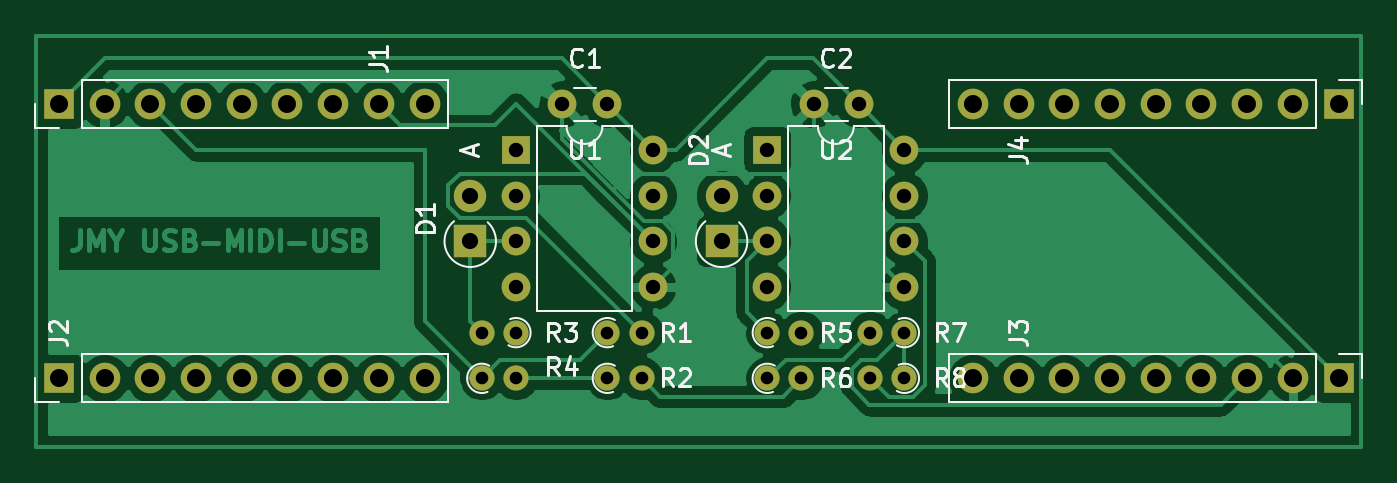
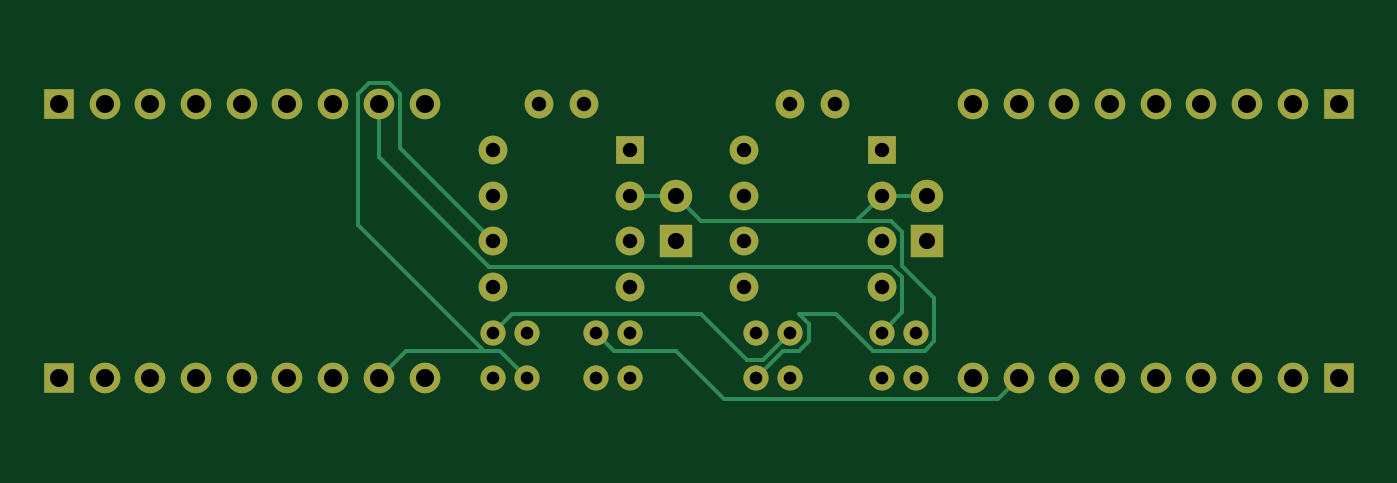
Circuit board: 11 layer files. Board 73.7 x 22.9 mm.
- bottom_copper: JMY_USB-MIDI Converter-B_Cu.gbr (8162 bytes)
- bottom_mask: JMY_USB-MIDI Converter-B_Mask.gbr (3258 bytes)
- paste: JMY_USB-MIDI Converter-B_Paste.gbr (490 bytes)
- bottom_silk: JMY_USB-MIDI Converter-B_SilkS.gbr (491 bytes)
- outline: JMY_USB-MIDI Converter-Edge_Cuts.gbr (462 bytes)
- top_copper: JMY_USB-MIDI Converter-F_Cu.gbr (71936 bytes)
- top_mask: JMY_USB-MIDI Converter-F_Mask.gbr (3258 bytes)
- paste: JMY_USB-MIDI Converter-F_Paste.gbr (490 bytes)
- top_silk: JMY_USB-MIDI Converter-F_SilkS.gbr (14937 bytes)
- drill: JMY_USB-MIDI Converter-NPTH.drl (284 bytes)
- drill: JMY_USB-MIDI Converter-PTH.drl (1221 bytes)

=== bottom_copper: JMY_USB-MIDI Converter-B_Cu.gbr (8162 bytes, source omitted) ===
=== bottom_mask: JMY_USB-MIDI Converter-B_Mask.gbr ===
%TF.GenerationSoftware,KiCad,Pcbnew,(5.1.10)-1*%
%TF.CreationDate,2021-06-04T17:55:21+02:00*%
%TF.ProjectId,JMY_USB-MIDI Converter,4a4d595f-5553-4422-9d4d-49444920436f,rev?*%
%TF.SameCoordinates,Original*%
%TF.FileFunction,Soldermask,Bot*%
%TF.FilePolarity,Negative*%
%FSLAX46Y46*%
G04 Gerber Fmt 4.6, Leading zero omitted, Abs format (unit mm)*
G04 Created by KiCad (PCBNEW (5.1.10)-1) date 2021-06-04 17:55:21*
%MOMM*%
%LPD*%
G01*
G04 APERTURE LIST*
%ADD10O,1.700000X1.700000*%
%ADD11R,1.700000X1.700000*%
%ADD12O,1.600000X1.600000*%
%ADD13R,1.600000X1.600000*%
%ADD14C,1.400000*%
%ADD15O,1.400000X1.400000*%
%ADD16C,1.600000*%
%ADD17R,1.800000X1.800000*%
%ADD18O,1.800000X1.800000*%
G04 APERTURE END LIST*
D10*
%TO.C,J1*%
X116840000Y-86360000D03*
X114300000Y-86360000D03*
X111760000Y-86360000D03*
X109220000Y-86360000D03*
X106680000Y-86360000D03*
X104140000Y-86360000D03*
X101600000Y-86360000D03*
X99060000Y-86360000D03*
D11*
X96520000Y-86360000D03*
%TD*%
D12*
%TO.C,U2*%
X143510000Y-88900000D03*
X135890000Y-96520000D03*
X143510000Y-91440000D03*
X135890000Y-93980000D03*
X143510000Y-93980000D03*
X135890000Y-91440000D03*
X143510000Y-96520000D03*
D13*
X135890000Y-88900000D03*
%TD*%
D14*
%TO.C,R3*%
X120020000Y-101600000D03*
D15*
X121920000Y-101600000D03*
%TD*%
D10*
%TO.C,J4*%
X147320000Y-86360000D03*
X149860000Y-86360000D03*
X152400000Y-86360000D03*
X154940000Y-86360000D03*
X157480000Y-86360000D03*
X160020000Y-86360000D03*
X162560000Y-86360000D03*
X165100000Y-86360000D03*
D11*
X167640000Y-86360000D03*
%TD*%
D10*
%TO.C,J2*%
X116840000Y-101600000D03*
X114300000Y-101600000D03*
X111760000Y-101600000D03*
X109220000Y-101600000D03*
X106680000Y-101600000D03*
X104140000Y-101600000D03*
X101600000Y-101600000D03*
X99060000Y-101600000D03*
D11*
X96520000Y-101600000D03*
%TD*%
D12*
%TO.C,U1*%
X129540000Y-88900000D03*
X121920000Y-96520000D03*
X129540000Y-91440000D03*
X121920000Y-93980000D03*
X129540000Y-93980000D03*
X121920000Y-91440000D03*
X129540000Y-96520000D03*
D13*
X121920000Y-88900000D03*
%TD*%
D16*
%TO.C,C1*%
X124500000Y-86360000D03*
X127000000Y-86360000D03*
%TD*%
%TO.C,C2*%
X140970000Y-86360000D03*
X138470000Y-86360000D03*
%TD*%
D17*
%TO.C,D1*%
X119380000Y-93980000D03*
D18*
X119380000Y-91440000D03*
%TD*%
%TO.C,D2*%
X133350000Y-91440000D03*
D17*
X133350000Y-93980000D03*
%TD*%
D14*
%TO.C,R1*%
X127000000Y-99060000D03*
D15*
X128900000Y-99060000D03*
%TD*%
%TO.C,R2*%
X128900000Y-101600000D03*
D14*
X127000000Y-101600000D03*
%TD*%
D15*
%TO.C,R4*%
X120020000Y-99060000D03*
D14*
X121920000Y-99060000D03*
%TD*%
D15*
%TO.C,R5*%
X137790000Y-99060000D03*
D14*
X135890000Y-99060000D03*
%TD*%
D15*
%TO.C,R6*%
X137790000Y-101600000D03*
D14*
X135890000Y-101600000D03*
%TD*%
%TO.C,R7*%
X143510000Y-99060000D03*
D15*
X141610000Y-99060000D03*
%TD*%
D14*
%TO.C,R8*%
X143510000Y-101600000D03*
D15*
X141610000Y-101600000D03*
%TD*%
D11*
%TO.C,J3*%
X167640000Y-101600000D03*
D10*
X165100000Y-101600000D03*
X162560000Y-101600000D03*
X160020000Y-101600000D03*
X157480000Y-101600000D03*
X154940000Y-101600000D03*
X152400000Y-101600000D03*
X149860000Y-101600000D03*
X147320000Y-101600000D03*
%TD*%
M02*

=== paste: JMY_USB-MIDI Converter-B_Paste.gbr ===
%TF.GenerationSoftware,KiCad,Pcbnew,(5.1.10)-1*%
%TF.CreationDate,2021-06-04T17:55:21+02:00*%
%TF.ProjectId,JMY_USB-MIDI Converter,4a4d595f-5553-4422-9d4d-49444920436f,rev?*%
%TF.SameCoordinates,Original*%
%TF.FileFunction,Paste,Bot*%
%TF.FilePolarity,Positive*%
%FSLAX46Y46*%
G04 Gerber Fmt 4.6, Leading zero omitted, Abs format (unit mm)*
G04 Created by KiCad (PCBNEW (5.1.10)-1) date 2021-06-04 17:55:21*
%MOMM*%
%LPD*%
G01*
G04 APERTURE LIST*
G04 APERTURE END LIST*
M02*

=== bottom_silk: JMY_USB-MIDI Converter-B_SilkS.gbr ===
%TF.GenerationSoftware,KiCad,Pcbnew,(5.1.10)-1*%
%TF.CreationDate,2021-06-04T17:55:21+02:00*%
%TF.ProjectId,JMY_USB-MIDI Converter,4a4d595f-5553-4422-9d4d-49444920436f,rev?*%
%TF.SameCoordinates,Original*%
%TF.FileFunction,Legend,Bot*%
%TF.FilePolarity,Positive*%
%FSLAX46Y46*%
G04 Gerber Fmt 4.6, Leading zero omitted, Abs format (unit mm)*
G04 Created by KiCad (PCBNEW (5.1.10)-1) date 2021-06-04 17:55:21*
%MOMM*%
%LPD*%
G01*
G04 APERTURE LIST*
G04 APERTURE END LIST*
M02*

=== outline: JMY_USB-MIDI Converter-Edge_Cuts.gbr ===
%TF.GenerationSoftware,KiCad,Pcbnew,(5.1.10)-1*%
%TF.CreationDate,2021-06-04T17:55:21+02:00*%
%TF.ProjectId,JMY_USB-MIDI Converter,4a4d595f-5553-4422-9d4d-49444920436f,rev?*%
%TF.SameCoordinates,Original*%
%TF.FileFunction,Profile,NP*%
%FSLAX46Y46*%
G04 Gerber Fmt 4.6, Leading zero omitted, Abs format (unit mm)*
G04 Created by KiCad (PCBNEW (5.1.10)-1) date 2021-06-04 17:55:21*
%MOMM*%
%LPD*%
G01*
G04 APERTURE LIST*
G04 APERTURE END LIST*
M02*

=== top_copper: JMY_USB-MIDI Converter-F_Cu.gbr (71936 bytes, source omitted) ===
=== top_mask: JMY_USB-MIDI Converter-F_Mask.gbr ===
%TF.GenerationSoftware,KiCad,Pcbnew,(5.1.10)-1*%
%TF.CreationDate,2021-06-04T17:55:21+02:00*%
%TF.ProjectId,JMY_USB-MIDI Converter,4a4d595f-5553-4422-9d4d-49444920436f,rev?*%
%TF.SameCoordinates,Original*%
%TF.FileFunction,Soldermask,Top*%
%TF.FilePolarity,Negative*%
%FSLAX46Y46*%
G04 Gerber Fmt 4.6, Leading zero omitted, Abs format (unit mm)*
G04 Created by KiCad (PCBNEW (5.1.10)-1) date 2021-06-04 17:55:21*
%MOMM*%
%LPD*%
G01*
G04 APERTURE LIST*
%ADD10O,1.700000X1.700000*%
%ADD11R,1.700000X1.700000*%
%ADD12O,1.600000X1.600000*%
%ADD13R,1.600000X1.600000*%
%ADD14C,1.400000*%
%ADD15O,1.400000X1.400000*%
%ADD16C,1.600000*%
%ADD17R,1.800000X1.800000*%
%ADD18O,1.800000X1.800000*%
G04 APERTURE END LIST*
D10*
%TO.C,J1*%
X116840000Y-86360000D03*
X114300000Y-86360000D03*
X111760000Y-86360000D03*
X109220000Y-86360000D03*
X106680000Y-86360000D03*
X104140000Y-86360000D03*
X101600000Y-86360000D03*
X99060000Y-86360000D03*
D11*
X96520000Y-86360000D03*
%TD*%
D12*
%TO.C,U2*%
X143510000Y-88900000D03*
X135890000Y-96520000D03*
X143510000Y-91440000D03*
X135890000Y-93980000D03*
X143510000Y-93980000D03*
X135890000Y-91440000D03*
X143510000Y-96520000D03*
D13*
X135890000Y-88900000D03*
%TD*%
D14*
%TO.C,R3*%
X120020000Y-101600000D03*
D15*
X121920000Y-101600000D03*
%TD*%
D10*
%TO.C,J4*%
X147320000Y-86360000D03*
X149860000Y-86360000D03*
X152400000Y-86360000D03*
X154940000Y-86360000D03*
X157480000Y-86360000D03*
X160020000Y-86360000D03*
X162560000Y-86360000D03*
X165100000Y-86360000D03*
D11*
X167640000Y-86360000D03*
%TD*%
D10*
%TO.C,J2*%
X116840000Y-101600000D03*
X114300000Y-101600000D03*
X111760000Y-101600000D03*
X109220000Y-101600000D03*
X106680000Y-101600000D03*
X104140000Y-101600000D03*
X101600000Y-101600000D03*
X99060000Y-101600000D03*
D11*
X96520000Y-101600000D03*
%TD*%
D12*
%TO.C,U1*%
X129540000Y-88900000D03*
X121920000Y-96520000D03*
X129540000Y-91440000D03*
X121920000Y-93980000D03*
X129540000Y-93980000D03*
X121920000Y-91440000D03*
X129540000Y-96520000D03*
D13*
X121920000Y-88900000D03*
%TD*%
D16*
%TO.C,C1*%
X124500000Y-86360000D03*
X127000000Y-86360000D03*
%TD*%
%TO.C,C2*%
X140970000Y-86360000D03*
X138470000Y-86360000D03*
%TD*%
D17*
%TO.C,D1*%
X119380000Y-93980000D03*
D18*
X119380000Y-91440000D03*
%TD*%
%TO.C,D2*%
X133350000Y-91440000D03*
D17*
X133350000Y-93980000D03*
%TD*%
D14*
%TO.C,R1*%
X127000000Y-99060000D03*
D15*
X128900000Y-99060000D03*
%TD*%
%TO.C,R2*%
X128900000Y-101600000D03*
D14*
X127000000Y-101600000D03*
%TD*%
D15*
%TO.C,R4*%
X120020000Y-99060000D03*
D14*
X121920000Y-99060000D03*
%TD*%
D15*
%TO.C,R5*%
X137790000Y-99060000D03*
D14*
X135890000Y-99060000D03*
%TD*%
D15*
%TO.C,R6*%
X137790000Y-101600000D03*
D14*
X135890000Y-101600000D03*
%TD*%
%TO.C,R7*%
X143510000Y-99060000D03*
D15*
X141610000Y-99060000D03*
%TD*%
D14*
%TO.C,R8*%
X143510000Y-101600000D03*
D15*
X141610000Y-101600000D03*
%TD*%
D11*
%TO.C,J3*%
X167640000Y-101600000D03*
D10*
X165100000Y-101600000D03*
X162560000Y-101600000D03*
X160020000Y-101600000D03*
X157480000Y-101600000D03*
X154940000Y-101600000D03*
X152400000Y-101600000D03*
X149860000Y-101600000D03*
X147320000Y-101600000D03*
%TD*%
M02*

=== paste: JMY_USB-MIDI Converter-F_Paste.gbr ===
%TF.GenerationSoftware,KiCad,Pcbnew,(5.1.10)-1*%
%TF.CreationDate,2021-06-04T17:55:21+02:00*%
%TF.ProjectId,JMY_USB-MIDI Converter,4a4d595f-5553-4422-9d4d-49444920436f,rev?*%
%TF.SameCoordinates,Original*%
%TF.FileFunction,Paste,Top*%
%TF.FilePolarity,Positive*%
%FSLAX46Y46*%
G04 Gerber Fmt 4.6, Leading zero omitted, Abs format (unit mm)*
G04 Created by KiCad (PCBNEW (5.1.10)-1) date 2021-06-04 17:55:21*
%MOMM*%
%LPD*%
G01*
G04 APERTURE LIST*
G04 APERTURE END LIST*
M02*

=== top_silk: JMY_USB-MIDI Converter-F_SilkS.gbr (14937 bytes, source omitted) ===
=== drill: JMY_USB-MIDI Converter-NPTH.drl ===
M48
; DRILL file {KiCad (5.1.10)-1} date 06/04/21 17:55:43
; FORMAT={-:-/ absolute / inch / decimal}
; #@! TF.CreationDate,2021-06-04T17:55:43+02:00
; #@! TF.GenerationSoftware,Kicad,Pcbnew,(5.1.10)-1
; #@! TF.FileFunction,NonPlated,1,2,NPTH
FMAT,2
INCH
%
G90
G05
T0
M30

=== drill: JMY_USB-MIDI Converter-PTH.drl ===
M48
; DRILL file {KiCad (5.1.10)-1} date 06/04/21 17:55:43
; FORMAT={-:-/ absolute / inch / decimal}
; #@! TF.CreationDate,2021-06-04T17:55:43+02:00
; #@! TF.GenerationSoftware,Kicad,Pcbnew,(5.1.10)-1
; #@! TF.FileFunction,Plated,1,2,PTH
FMAT,2
INCH
T1C0.0276
T2C0.0315
T3C0.0354
T4C0.0394
%
G90
G05
T1
X4.7252Y-3.9
X4.7252Y-4.0
X4.8Y-3.9
X4.8Y-4.0
X5.0Y-3.9
X5.0Y-4.0
X5.0748Y-3.9
X5.0748Y-4.0
X5.35Y-3.9
X5.35Y-4.0
X5.4248Y-3.9
X5.4248Y-4.0
X5.5752Y-3.9
X5.5752Y-4.0
X5.65Y-3.9
X5.65Y-4.0
T2
X4.8Y-3.5
X4.8Y-3.6
X4.8Y-3.7
X4.8Y-3.8
X4.9016Y-3.4
X5.0Y-3.4
X5.1Y-3.5
X5.1Y-3.6
X5.1Y-3.7
X5.1Y-3.8
X5.35Y-3.5
X5.35Y-3.6
X5.35Y-3.7
X5.35Y-3.8
X5.4516Y-3.4
X5.55Y-3.4
X5.65Y-3.5
X5.65Y-3.6
X5.65Y-3.7
X5.65Y-3.8
T3
X4.7Y-3.6
X4.7Y-3.7
X5.25Y-3.6
X5.25Y-3.7
T4
X3.8Y-3.4
X3.8Y-4.0
X3.9Y-3.4
X3.9Y-4.0
X4.0Y-3.4
X4.0Y-4.0
X4.1Y-3.4
X4.1Y-4.0
X4.2Y-3.4
X4.2Y-4.0
X4.3Y-3.4
X4.3Y-4.0
X4.4Y-3.4
X4.4Y-4.0
X4.5Y-3.4
X4.5Y-4.0
X4.6Y-3.4
X4.6Y-4.0
X5.8Y-3.4
X5.8Y-4.0
X5.9Y-3.4
X5.9Y-4.0
X6.0Y-3.4
X6.0Y-4.0
X6.1Y-3.4
X6.1Y-4.0
X6.2Y-3.4
X6.2Y-4.0
X6.3Y-3.4
X6.3Y-4.0
X6.4Y-3.4
X6.4Y-4.0
X6.5Y-3.4
X6.5Y-4.0
X6.6Y-3.4
X6.6Y-4.0
T0
M30

